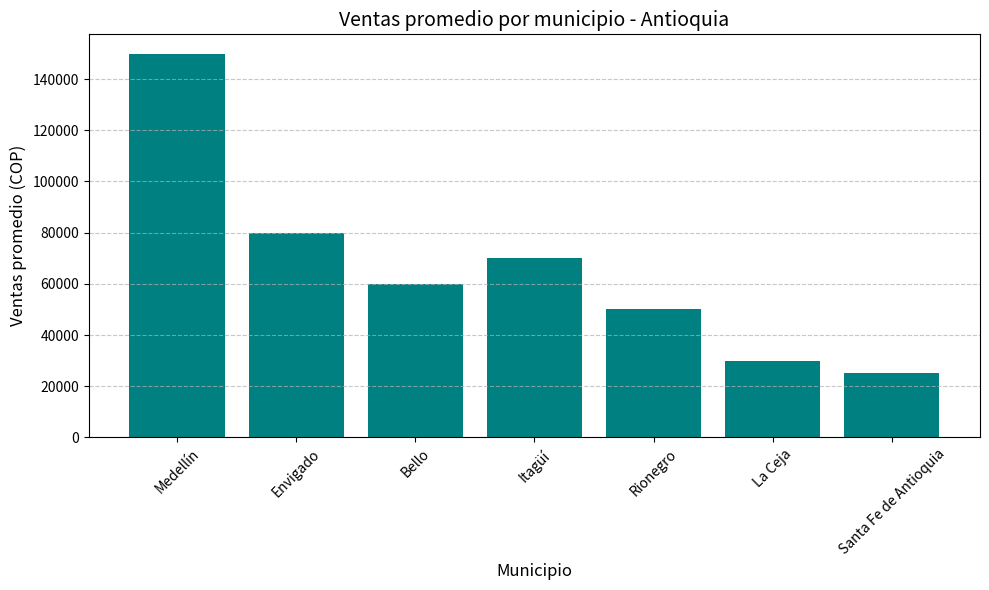

The script that saved this image:
import pandas as pd
import matplotlib.pyplot as plt

data = {
    "Municipio": ["Medellín", "Envigado", "Bello", "Itagüí", "Rionegro", "La Ceja", "Santa Fe de Antioquia"],
    "Ventas_promedio": [150000, 80000, 60000, 70000, 50000, 30000, 25000],
    "Poblacion_aprox": [2500000, 250000, 500000, 280000, 160000, 60000, 25000]
}

df = pd.DataFrame(data)

print(df)

plt.figure(figsize=(10, 6))
plt.bar(df["Municipio"], df["Ventas_promedio"], color="teal")
plt.title("Ventas promedio por municipio - Antioquia", fontsize=14)
plt.xlabel("Municipio", fontsize=12)
plt.ylabel("Ventas promedio (COP)", fontsize=12)
plt.xticks(rotation=45)
plt.grid(axis='y', linestyle='--', alpha=0.7)
plt.tight_layout()
plt.show()
